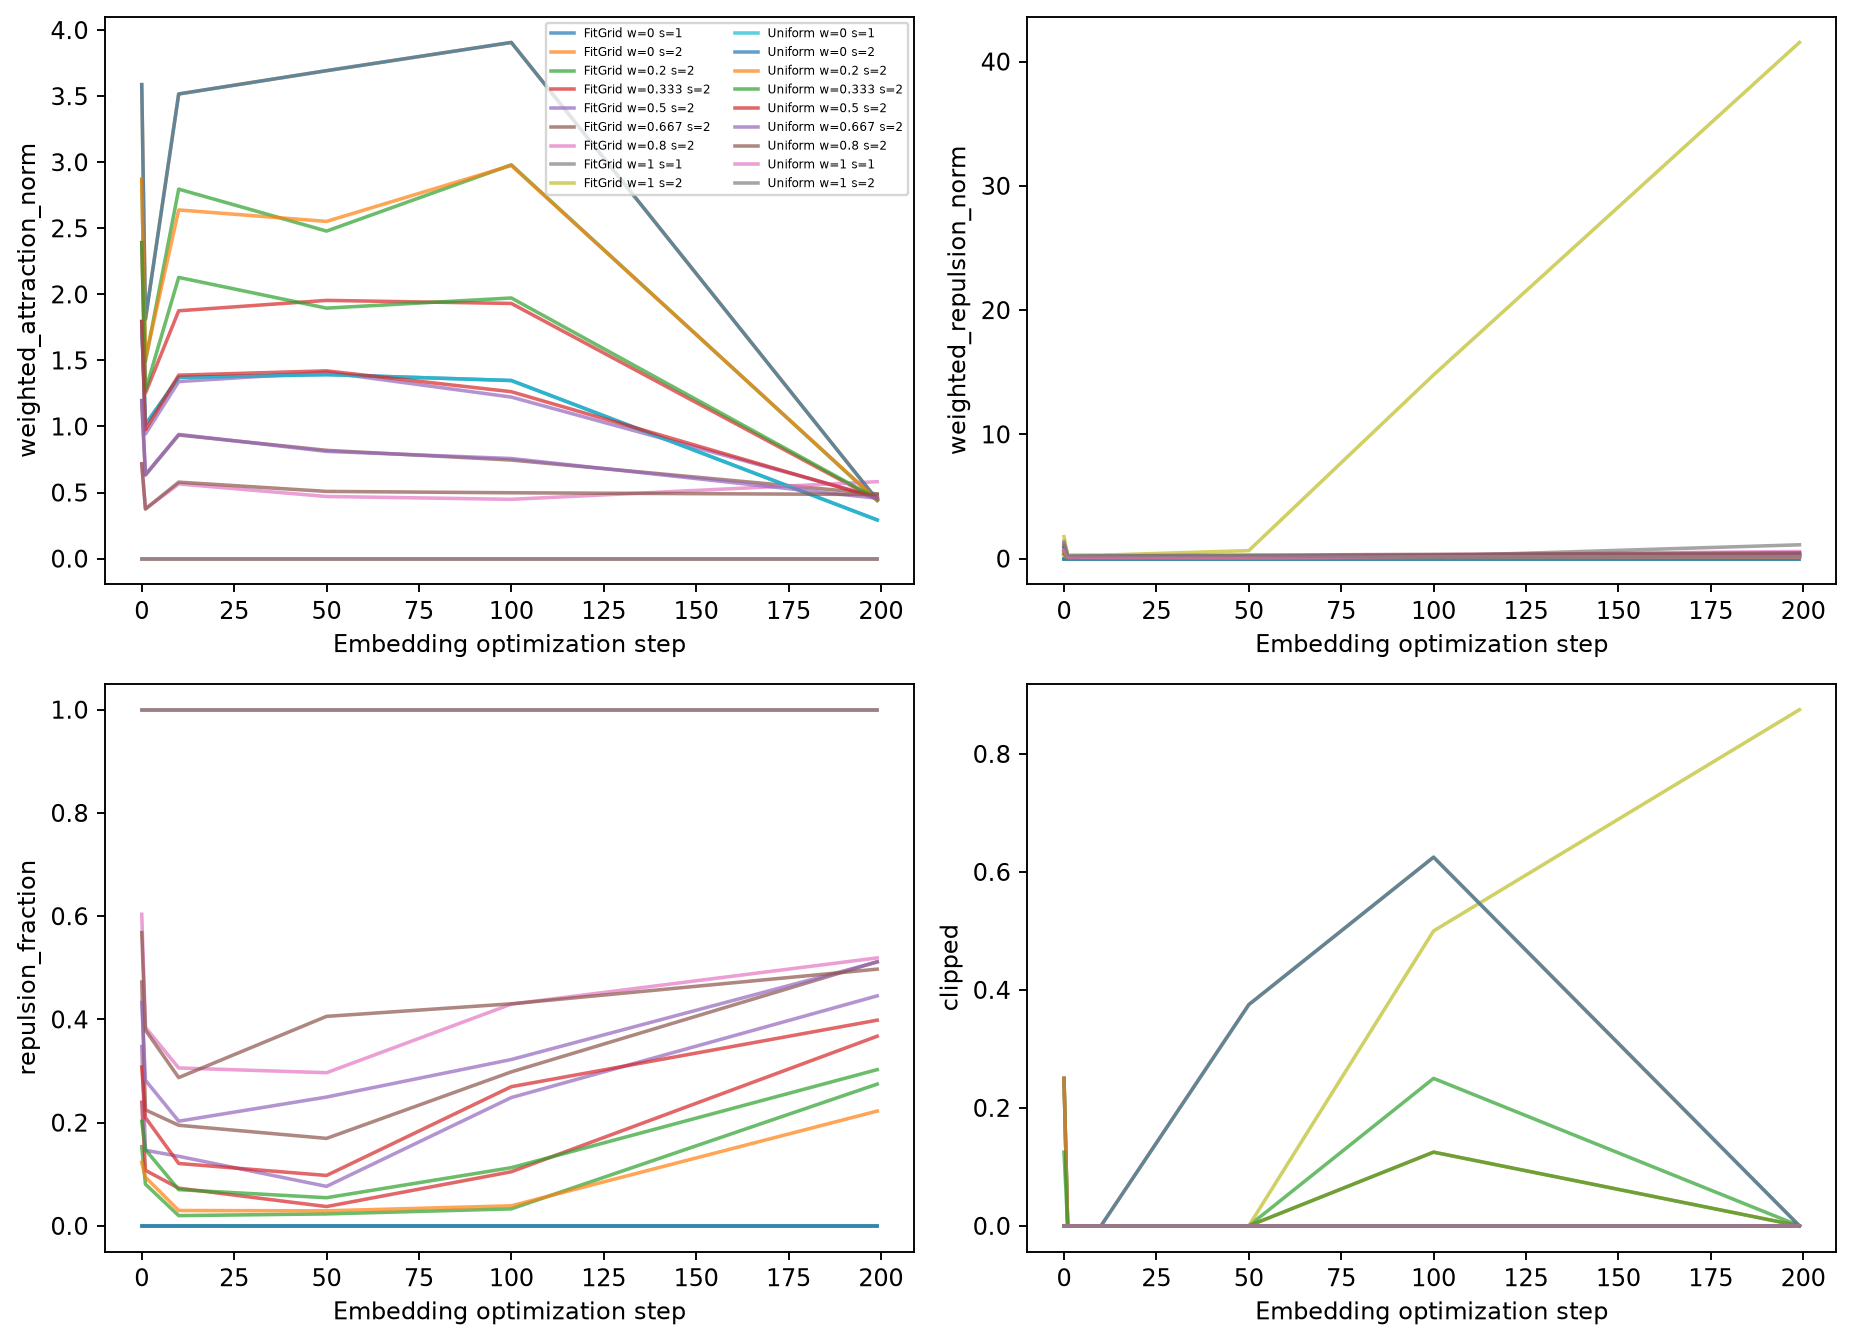

The data file committed next to this chart (first rows):
context, teacher, w, scale, step, weighted_attraction_norm, weighted_repulsion_norm, repulsion_fraction, clipped
temporal0, FitGrid, 0.0, 1, 0, 1.794, 0.0, 0.0, 0.0
temporal0, FitGrid, 0.0, 1, 1, 1.015, 0.0, 0.0, 0.0
temporal0, FitGrid, 0.0, 1, 10, 1.372, 0.0, 0.0, 0.0
temporal0, FitGrid, 0.0, 1, 50, 1.393, 0.0, 0.0, 0.0
temporal0, FitGrid, 0.0, 1, 100, 1.348, 0.0, 0.0, 0.0
temporal0, FitGrid, 0.0, 1, 199, 0.2928, 0.0, 0.0, 0.0
temporal0, FitGrid, 0.0, 2, 0, 3.587, 0.0, 0.0, 0.25
temporal0, FitGrid, 0.0, 2, 1, 1.812, 0.0, 0.0, 0.0
temporal0, FitGrid, 0.0, 2, 10, 3.517, 0.0, 0.0, 0.0
temporal0, FitGrid, 0.0, 2, 50, 3.693, 0.0, 0.0, 0.375
temporal0, FitGrid, 0.0, 2, 100, 3.906, 0.0, 0.0, 0.625
temporal0, FitGrid, 0.0, 2, 199, 0.4444, 0.0, 0.0, 0.0
temporal0, FitGrid, 0.2, 2, 0, 2.87, 0.3536, 0.1535, 0.25
temporal0, FitGrid, 0.2, 2, 1, 1.495, 0.05627, 0.08074, 0.0
temporal0, FitGrid, 0.2, 2, 10, 2.796, 0.05191, 0.01985, 0.0
temporal0, FitGrid, 0.2, 2, 50, 2.479, 0.05011, 0.02317, 0.0
temporal0, FitGrid, 0.2, 2, 100, 2.98, 0.07548, 0.03296, 0.25
temporal0, FitGrid, 0.2, 2, 199, 0.4392, 0.1418, 0.2747, 0.0
temporal0, FitGrid, 0.3333, 2, 0, 2.392, 0.5894, 0.2395, 0.0
temporal0, FitGrid, 0.3333, 2, 1, 1.253, 0.08165, 0.1076, 0.0
temporal0, FitGrid, 0.3333, 2, 10, 1.876, 0.0866, 0.07304, 0.0
temporal0, FitGrid, 0.3333, 2, 50, 1.954, 0.07723, 0.0374, 0.0
temporal0, FitGrid, 0.3333, 2, 100, 1.931, 0.133, 0.1048, 0.0
temporal0, FitGrid, 0.3333, 2, 199, 0.4472, 0.2357, 0.3674, 0.0
temporal0, FitGrid, 0.5, 2, 0, 1.794, 0.8841, 0.3475, 0.0
temporal0, FitGrid, 0.5, 2, 1, 0.9435, 0.1024, 0.1465, 0.0
temporal0, FitGrid, 0.5, 2, 10, 1.34, 0.127, 0.1348, 0.0
temporal0, FitGrid, 0.5, 2, 50, 1.411, 0.1193, 0.07653, 0.0
temporal0, FitGrid, 0.5, 2, 100, 1.223, 0.1891, 0.2486, 0.0
temporal0, FitGrid, 0.5, 2, 199, 0.4656, 0.3517, 0.4456, 0.0
temporal0, FitGrid, 0.6667, 2, 0, 1.196, 1.179, 0.4725, 0.0
temporal0, FitGrid, 0.6667, 2, 1, 0.6323, 0.1367, 0.2248, 0.0
temporal0, FitGrid, 0.6667, 2, 10, 0.9356, 0.1662, 0.1949, 0.0
temporal0, FitGrid, 0.6667, 2, 50, 0.8196, 0.1486, 0.1695, 0.0
temporal0, FitGrid, 0.6667, 2, 100, 0.7461, 0.2468, 0.2983, 0.0
temporal0, FitGrid, 0.6667, 2, 199, 0.49, 0.4665, 0.5118, 0.0
temporal0, FitGrid, 0.8, 2, 0, 0.7175, 1.415, 0.6037, 0.0
temporal0, FitGrid, 0.8, 2, 1, 0.3768, 0.187, 0.3845, 0.0
temporal0, FitGrid, 0.8, 2, 10, 0.5652, 0.2071, 0.3059, 0.0
temporal0, FitGrid, 0.8, 2, 50, 0.4702, 0.1973, 0.2967, 0.0
temporal0, FitGrid, 0.8, 2, 100, 0.4487, 0.3088, 0.4296, 0.0
temporal0, FitGrid, 0.8, 2, 199, 0.5822, 0.5747, 0.5191, 0.0
temporal0, FitGrid, 1.0, 1, 0, 0.0, 0.8841, 1.0, 0.0
temporal0, FitGrid, 1.0, 1, 1, 0.0, 0.1059, 1.0, 0.0
temporal0, FitGrid, 1.0, 1, 10, 0.0, 0.09644, 1.0, 0.0
temporal0, FitGrid, 1.0, 1, 50, 0.0, 0.1051, 1.0, 0.0
temporal0, FitGrid, 1.0, 1, 100, 0.0, 0.2088, 1.0, 0.0
temporal0, FitGrid, 1.0, 1, 199, 0.0, 1.113, 1.0, 0.0
temporal0, FitGrid, 1.0, 2, 0, 0.0, 1.768, 1.0, 0.0
temporal0, FitGrid, 1.0, 2, 1, 0.0, 0.2547, 1.0, 0.0
temporal0, FitGrid, 1.0, 2, 10, 0.0, 0.2765, 1.0, 0.0
temporal0, FitGrid, 1.0, 2, 50, 0.0, 0.6442, 1.0, 0.0
temporal0, FitGrid, 1.0, 2, 100, 0.0, 14.79, 1.0, 0.5
temporal0, FitGrid, 1.0, 2, 199, 0.0, 41.54, 1.0, 0.875
temporal0, Uniform, 0.0, 1, 0, 1.794, 0.0, 0.0, 0.0
temporal0, Uniform, 0.0, 1, 1, 1.015, 0.0, 0.0, 0.0
temporal0, Uniform, 0.0, 1, 10, 1.372, 0.0, 0.0, 0.0
temporal0, Uniform, 0.0, 1, 50, 1.393, 0.0, 0.0, 0.0
temporal0, Uniform, 0.0, 1, 100, 1.348, 0.0, 0.0, 0.0
temporal0, Uniform, 0.0, 1, 199, 0.2928, 0.0, 0.0, 0.0
... 48 more rows
